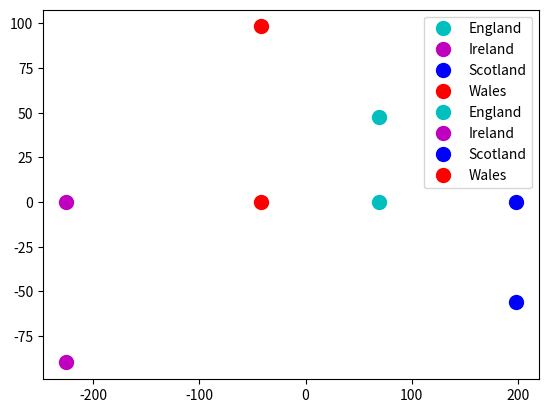

Python code for this plot:
import numpy as np
import matplotlib.pyplot as plt

# Step 1 - Collect data
england = np.array([375, 57, 245, 1472, 105, 54, 193, 147, 1102, 720, 253, 685, 488, 198, 360, 1374, 156], dtype=np.float64)
n_ireland = np.array([135, 47, 267, 1494, 66, 41, 209, 93, 674, 1033, 143, 586, 355, 187, 334, 1506, 139], dtype=np.float64)
scotland = np.array([458, 53, 242, 1462, 103, 62, 184, 122, 957, 566, 171, 750, 418, 220, 337, 1572, 147], dtype=np.float64)
wales = np.array([475, 73, 227, 1582, 103, 64, 235, 160, 1137, 874, 265, 803, 570, 203, 365, 1256, 175], dtype=np.float64)

# england = np.array([np.random.rand() * 5.0 + i for i in range(200)])
# n_ireland = np.array([np.random.rand() * 200.0 for i in range(200)])
# scotland = np.array([np.random.rand() * 10.0 + i for i in range(200)])
# wales = np.array([np.random.rand() * 15.0 + i for i in range(200)])

# .T transposes the array
original_data = np.array([england, n_ireland, scotland, wales]).T

# Step 2 - Offset data
# print original_data[0]
for i,row in enumerate(original_data):
    mean = np.mean(row)
    original_data[i] = row - mean
# print original_data[0]

# Step 3 - Get covariance matrix

cov_matrix = np.cov(original_data)
# print cov_matrix[0]

# Step 4 - Get eigenvectors and eigenvalues
# temp.append(np.linalg.eigh(cov_matrix))
vals,vects = np.linalg.eigh(cov_matrix)
temp = [(val,vec) for val,vec in zip(vals,vects)]
# print val
# print vect

# Step 5 - Generate a feature vector.  Here we reduce dimensions to 1 based on the largest eigenvalue
# print evals.index
# sort by a[start=0: stop=len:step=-1]
N = 17
sort_array = sorted(temp,key = lambda x:x[0])[::-1]
feature = [value[1] for value in sort_array][:min(N,len(sort_array))]
# print feature
# for value in sort_array:
#     feature.append(value[1])
# print feature


# Step 6 - Generate new data
new_data = np.dot(feature,original_data)
# print new_data


# Step 7 - Plot
plt.plot(new_data[0][0], 0, 'c.', label = "England",markersize=20)
plt.plot(new_data[0][1], 0, 'm.', label = "Ireland",markersize=20)
plt.plot(new_data[0][2], 0, 'b.', label = "Scotland",markersize=20)
plt.plot(new_data[0][3], 0, 'r.', label = "Wales",markersize=20)
plt.legend()
plt.show()

plt.plot(new_data[0][0], new_data[1][0], 'c.', label = "England",markersize=20)
plt.plot(new_data[0][1], new_data[1][1], 'm.', label = "Ireland",markersize=20)
plt.plot(new_data[0][2], new_data[1][2], 'b.', label = "Scotland",markersize=20)
plt.plot(new_data[0][3], new_data[1][3], 'r.', label = "Wales",markersize=20)
plt.legend()
plt.show()

# Here we plot for 1 dimension
